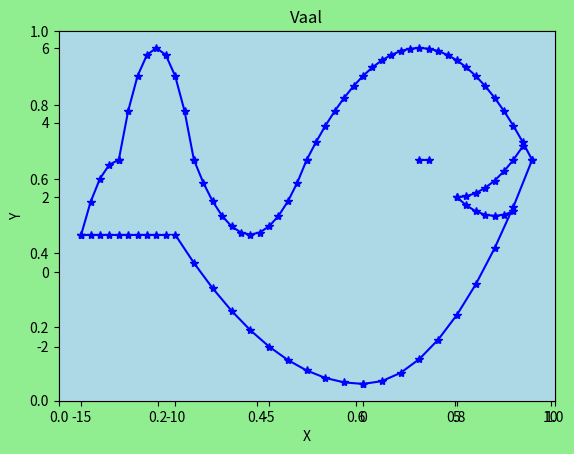

Write the Python code that produced this figure.
import numpy as np # x = [min,max]
import matplotlib.pyplot as plt

x1 = np.arange(0, 10, 1) #0, 1, 2, 3, 4, 5, 6, 7, 8, 9
y1 = (2/27) * x1 ** 2 - 3

x2 = np.arange(-10, 1, 1)
y2 = 0.04 * x2 ** 2 - 3

x3 = np.arange(-9, -2.5, 0.5)
y3 = (2/9) * (x3 + 6) ** 2 + 1

x4 = np.arange(-3, 9.5, 0.5)
y4 = (-1/12) * (x4 - 3) ** 2 + 6

x5 = np.arange(5, 9, 0.5)
y5 = (1/9) * (x5 - 5) ** 2 + 2

x6 = np.arange(5, 8.5, 0.5)
y6 = (1/8) * (x6 - 7) ** 2 + 1.5

x7 = np.arange(-13, -8.5, 0.5)
y7 = (-0.75) * (x7 + 11) ** 2 + 6

x8 = np.arange(-15, -12.5, 0.5)
y8 = (-0.5) * (x8 + 13) ** 2 + 3

x9 = np.arange(-15, -10, 0.5)
y9 = [1] * len(x9)

x10 = np.arange(3, 4, 0.5)
y10 = [3] * len(x10)

plt.figure(facecolor="lightgreen")
plt.title("Vaal")
plt.ylabel("Y")
plt.xlabel("X")
plt.grid(True)

ax = plt.axes()
ax.set_facecolor("lightblue")

#plt.plot(x1, y1, "r:o")
colors = ["c", "m", "y", "r", "g", "b", "w", "k", "k", "k"]

for i in range(1, 11):
    plt.plot(eval(f"x{i}"), eval(f"y{i}"), "b-*") #eval(f"{colors[i-1]}-*"))
